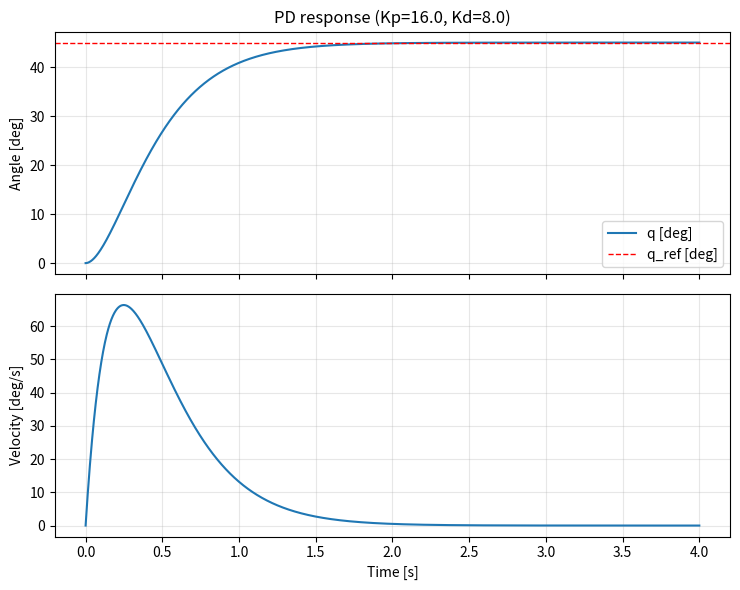
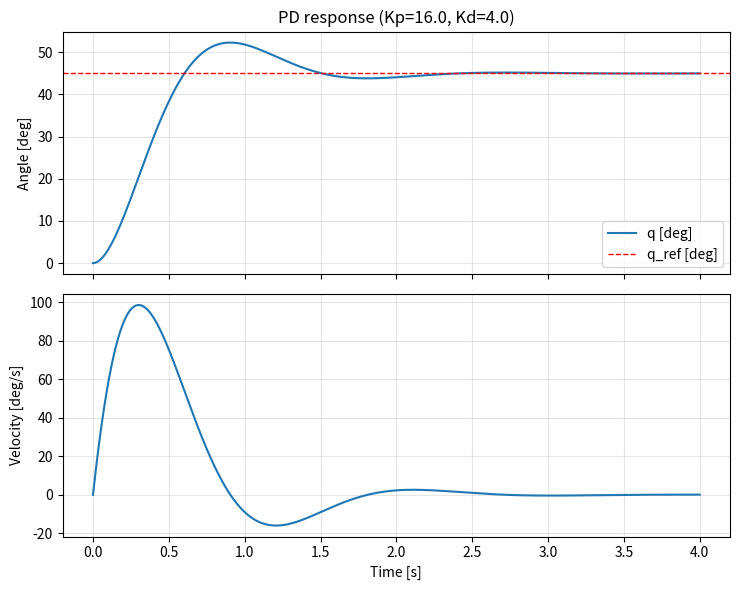

These figures' Python source, in order:
"""
[redacted]
Pre-Lab 1 - PD control on a 1-DOF simulated joint

Plant model (unit inertia):
    q_ddot = u     where u = Kp * (q_ref - q) - Kd * q_dot

Integrator:
    q_dot_{k+1} = q_dot_k + dt * u_k
    q_{k+1}     = q_k     + dt * q_dot_{k+1}   # semi-implicit Euler

Students implement exactly three lines: error, PD law, and integration.

Deliverables:
  1) Completed prelab1_pd.py
  2) Plot for Kp=16, Kd=8 and for Kp=16, Kd=4 (PNG or screenshot)
"""

import numpy as np
import matplotlib.pyplot as plt


def simulate_pd(q0_deg, qref_deg, Kp, Kd, T=4.0, dt=0.002, vel_limit=None):
    """
    Simulate PD control on a unit-inertia joint.

    Parameters
    ----------
    q0_deg   : float  initial angle [deg]
    qref_deg : float  reference angle [deg]
    Kp, Kd   : float  PD gains
    T        : float  total simulation time [s]
    dt       : float  time step [s]

    Returns
    -------
    t   : (N,) time [s]
    q   : (N,) angle [deg]
    qdot  : (N,) velocity [deg/s]
    """
    N = int(np.ceil(T / dt)) + 1
    t = np.linspace(0.0, T, N)

    q = np.zeros(N)
    qdot = np.zeros(N)

    q[0] = float(q0_deg)
    qdot[0] = 0.0
    qref = float(qref_deg)
    qref_dot = 0

    for k in range(N - 1):
        # TODO 1: define error
        e = qref_deg-q[k]  # TODO

        # Define error dot
        edot = qref_dot - qdot[k]

        # TODO 2: Implement PD control
        u = (Kp*e)-(Kd*qdot[k])  # TODO

        # Semi-implicit Euler integration:
        qdot_next = qdot[k] + dt * u

        # TODO 3: position update q_{k+1} = q_k + dt * qdot_{k+1}
        q_next = q[k]+dt*qdot_next  # TODO

        qdot[k + 1] = qdot_next
        q[k + 1] = q_next

    return t, q, qdot


def plot_response(t, q, qdot, qref_deg, title, save_path=None):
    """Plot q(t) with reference and qdot(t). Show the figure; optionally save PNG."""
    fig, axes = plt.subplots(2, 1, figsize=(7.5, 6), sharex=True)

    axes[0].plot(t, q, label="q [deg]")
    axes[0].axhline(y=qref_deg, linestyle="--", color='red', linewidth=1, label="q_ref [deg]")
    axes[0].set_ylabel("Angle [deg]")
    axes[0].set_title(title)
    axes[0].grid(True, alpha=0.3)
    axes[0].legend()

    axes[1].plot(t, qdot, label='qdot [deg/s]')
    axes[1].set_xlabel("Time [s]")
    axes[1].set_ylabel("Velocity [deg/s]")
    axes[1].grid(True, alpha=0.3)

    fig.tight_layout()
    if save_path:
        fig.savefig(save_path, dpi=160)
        print(f"Saved {save_path}")
    plt.show()


def main():
    # Case A: 
    Kp_A, Kd_A = 16.0, 8.0
    t, q, qdot = simulate_pd(q0_deg=0.0, qref_deg=45.0, Kp=Kp_A, Kd=Kd_A, T=4.0, dt=0.002)
    plot_response(t, q, qdot, qref_deg=45.0,
                  title=f"PD response (Kp={Kp_A}, Kd={Kd_A})",
                  save_path="prelab1_pd_A.png")

    # Case B: 
    Kp_B, Kd_B = 16.0, 4.0
    t, q, qdot = simulate_pd(q0_deg=0.0, qref_deg=45.0, Kp=Kp_B, Kd=Kd_B, T=4.0, dt=0.002)
    plot_response(t, q, qdot, qref_deg=45.0,
                  title=f"PD response (Kp={Kp_B}, Kd={Kd_B})",
                  save_path="prelab1_pd_B.png")

if __name__ == "__main__":
    main()
